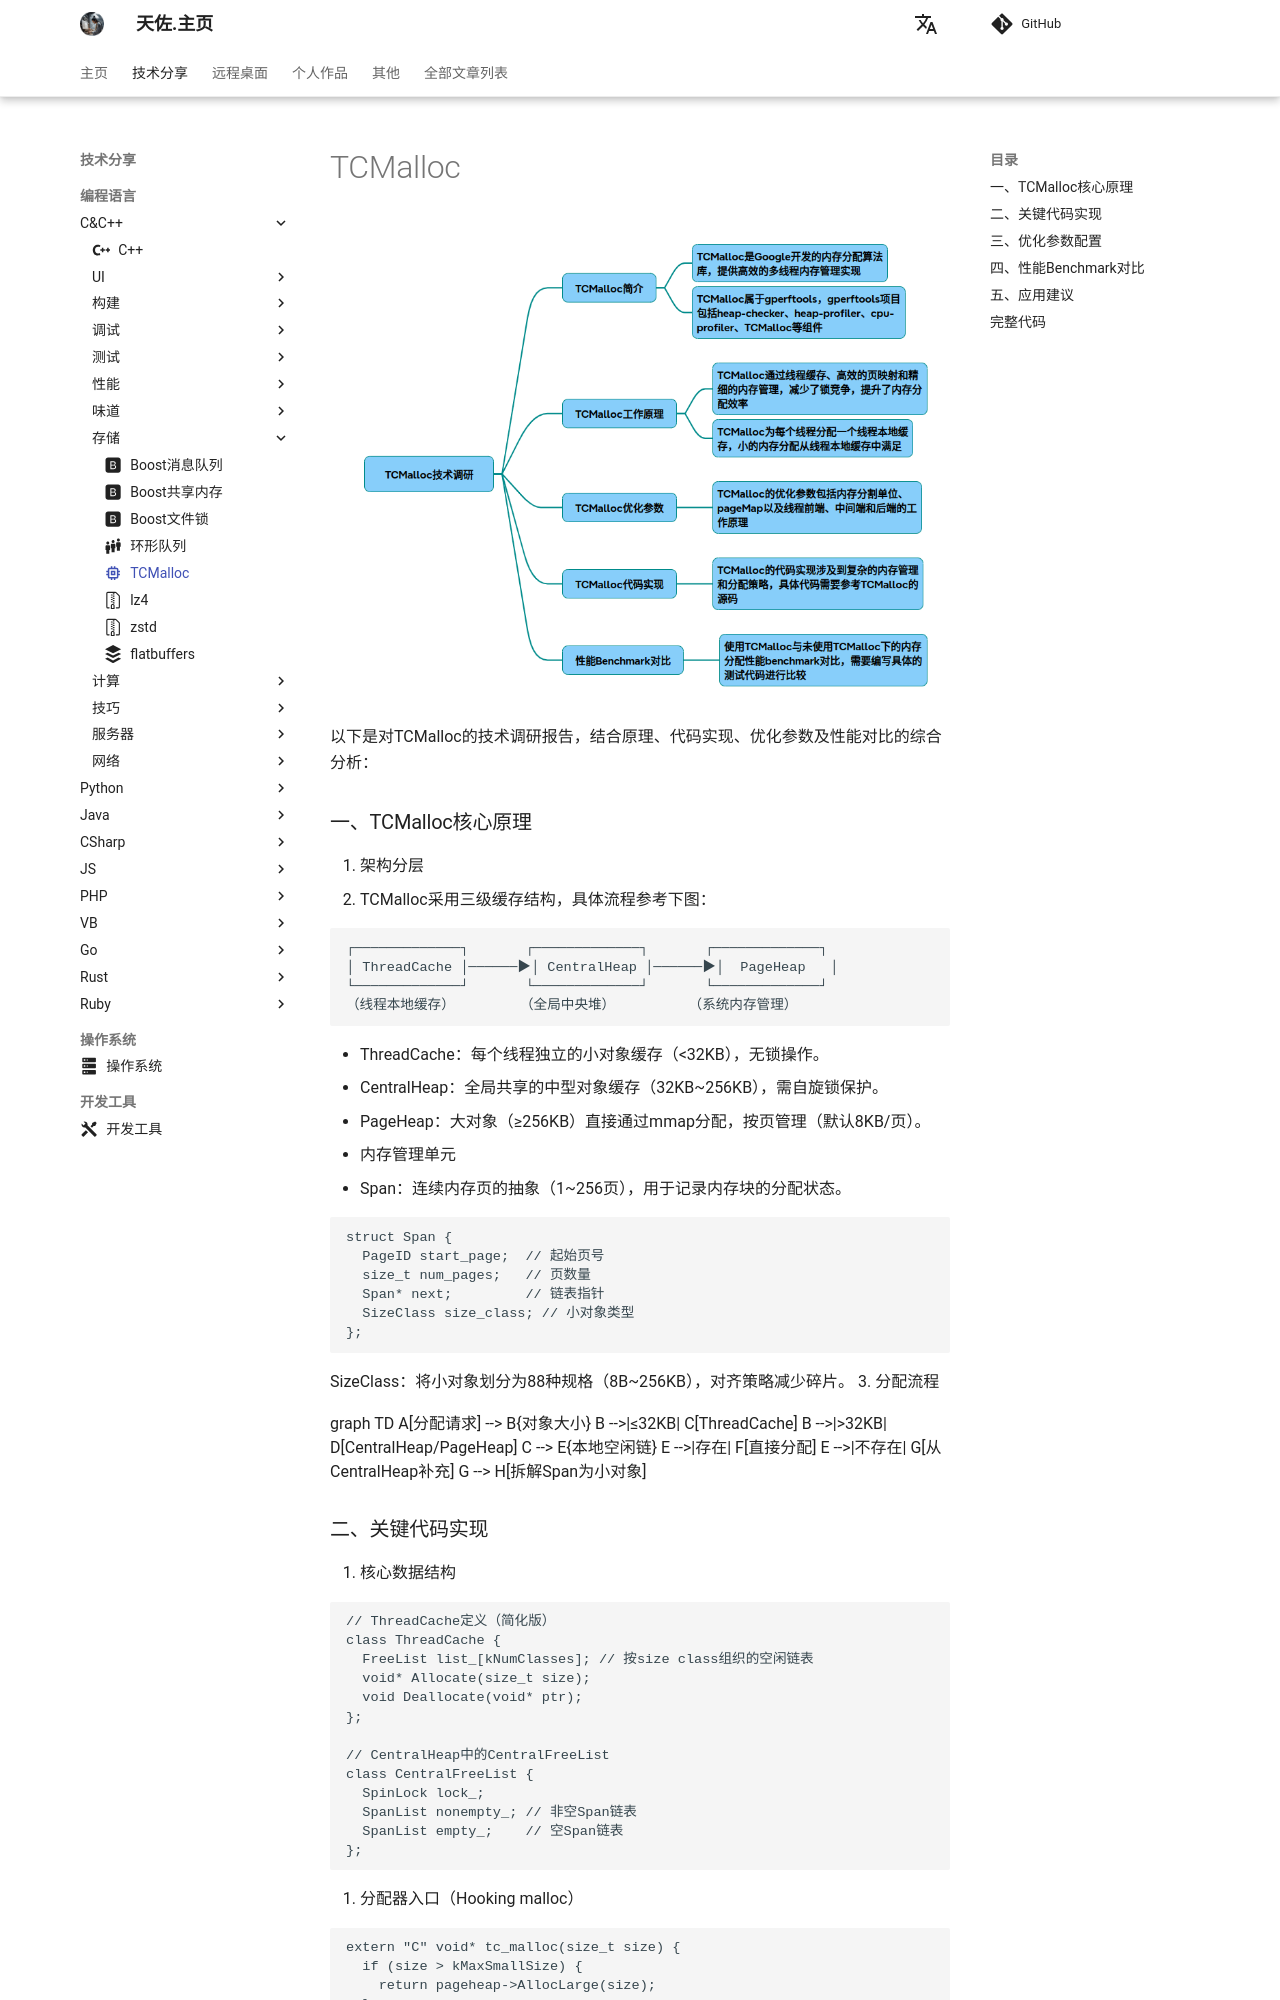

repository: zhengtianzuo/zhengtianzuo.github.io · page: technology/Cpp/021-TCMalloc/index.html · generator: mkdocs

---
icon: material/memory
---

# TCMalloc

![](../../img/TCMalloc.png)

以下是对TCMalloc的技术调研报告，结合原理、代码实现、优化参数及性能对比的综合分析：

### 一、TCMalloc核心原理
1. 架构分层
* TCMalloc采用三级缓存结构，具体流程参考下图：

~~~plaintext
┌─────────────┐       ┌─────────────┐       ┌─────────────┐ 
│ ThreadCache │──────▶│ CentralHeap │──────▶│  PageHeap   │ 
└─────────────┘       └─────────────┘       └─────────────┘ 
（线程本地缓存）        （全局中央堆）         （系统内存管理）
~~~

* ThreadCache：每个线程独立的小对象缓存（<32KB），无锁操作。
* CentralHeap：全局共享的中型对象缓存（32KB~256KB），需自旋锁保护。
* PageHeap：大对象（≥256KB）直接通过mmap分配，按页管理（默认8KB/页）。
2. 内存管理单元
* Span：连续内存页的抽象（1~256页），用于记录内存块的分配状态。
~~~cpp
struct Span {
  PageID start_page;  // 起始页号 
  size_t num_pages;   // 页数量 
  Span* next;         // 链表指针 
  SizeClass size_class; // 小对象类型 
};
~~~
SizeClass：将小对象划分为88种规格（8B~256KB），对齐策略减少碎片。
3. 分配流程
~~~mermaid
graph TD 
A[分配请求] --> B{对象大小}
B -->|≤32KB| C[ThreadCache]
B -->|>32KB| D[CentralHeap/PageHeap]
C --> E{本地空闲链}
E -->|存在| F[直接分配]
E -->|不存在| G[从CentralHeap补充]
G --> H[拆解Span为小对象]
~~~
